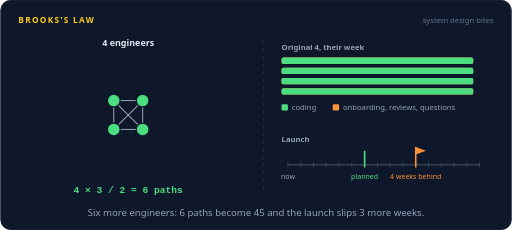
t = 0.00 s
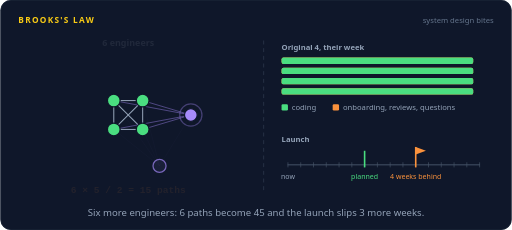
t = 1.31 s
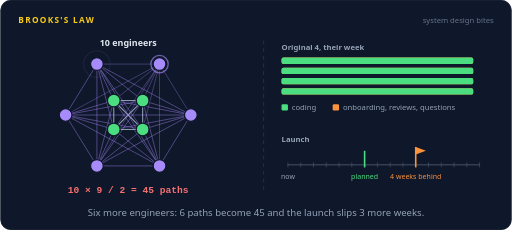
t = 2.65 s
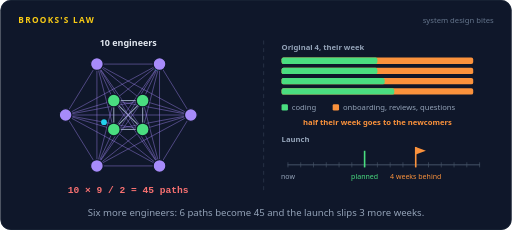
t = 4.02 s
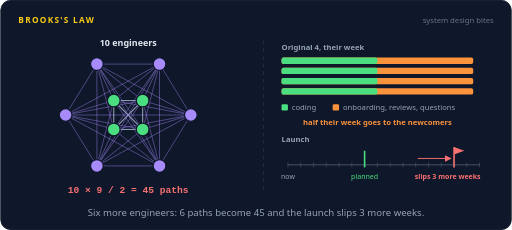
t = 5.35 s
t = 6.69 s: frame unchanged from t = 5.35 s, image omitted

The animated SVG that drew these frames (rendered in a browser with its animation timeline set to each time). Animation: 98 SMIL elements (animate=89,animateMotion=8,animateTransform=1); one cycle of 8.00 s, repeats indefinitely.

<svg xmlns="http://www.w3.org/2000/svg" width="800" height="360" viewBox="0 0 800 360" role="img" aria-labelledby="title desc"><title id="title">Brooks's law</title><desc id="desc">A late ride sharing project has 4 engineers and 6 communication paths. Six engineers join one by one and the paths grow to 45, because n people have n times n minus 1 over 2 pairs. The original 4 now spend half their week onboarding, and the launch, already 4 weeks behind, slips 3 more weeks.</desc><rect width="800" height="360" rx="16" fill="#0f172a"/><rect x="0.5" y="0.5" width="799" height="359" rx="16" fill="none" stroke="#1e293b"/><text x="28" y="36" font-family="system-ui,-apple-system,'Segoe UI',Roboto,Helvetica,Arial,sans-serif" font-size="13" font-weight="700" letter-spacing="2" fill="#facc15">BROOKS'S LAW</text><text x="772" y="36" font-family="system-ui,-apple-system,'Segoe UI',Roboto,Helvetica,Arial,sans-serif" font-size="12" fill="#64748b" text-anchor="end">system design bites</text><line x1="222.6" y1="202.6" x2="177.4" y2="202.6" stroke="#94a3b8" stroke-width="1.6"/><line x1="222.6" y1="202.6" x2="177.4" y2="157.4" stroke="#94a3b8" stroke-width="1.6"/><line x1="222.6" y1="202.6" x2="222.6" y2="157.4" stroke="#94a3b8" stroke-width="1.6"/><line x1="177.4" y1="202.6" x2="177.4" y2="157.4" stroke="#94a3b8" stroke-width="1.6"/><line x1="177.4" y1="202.6" x2="222.6" y2="157.4" stroke="#94a3b8" stroke-width="1.6"/><line x1="177.4" y1="157.4" x2="222.6" y2="157.4" stroke="#94a3b8" stroke-width="1.6"/><line x1="298.0" y1="180.0" x2="222.6" y2="202.6" stroke="#a78bfa" stroke-width="1.2" opacity="0"><animate attributeName="opacity" dur="8s" repeatCount="indefinite" calcMode="linear" keyTimes="0;0.125;0.15;0.9437;0.9688;1" values="0;0;0.55;0.55;0;0"/></line><line x1="298.0" y1="180.0" x2="177.4" y2="202.6" stroke="#a78bfa" stroke-width="1.2" opacity="0"><animate attributeName="opacity" dur="8s" repeatCount="indefinite" calcMode="linear" keyTimes="0;0.125;0.15;0.9437;0.9688;1" values="0;0;0.55;0.55;0;0"/></line><line x1="298.0" y1="180.0" x2="177.4" y2="157.4" stroke="#a78bfa" stroke-width="1.2" opacity="0"><animate attributeName="opacity" dur="8s" repeatCount="indefinite" calcMode="linear" keyTimes="0;0.125;0.15;0.9437;0.9688;1" values="0;0;0.55;0.55;0;0"/></line><line x1="298.0" y1="180.0" x2="222.6" y2="157.4" stroke="#a78bfa" stroke-width="1.2" opacity="0"><animate attributeName="opacity" dur="8s" repeatCount="indefinite" calcMode="linear" keyTimes="0;0.125;0.15;0.9437;0.9688;1" values="0;0;0.55;0.55;0;0"/></line><line x1="249.0" y1="259.7" x2="222.6" y2="202.6" stroke="#a78bfa" stroke-width="1.2" opacity="0"><animate attributeName="opacity" dur="8s" repeatCount="indefinite" calcMode="linear" keyTimes="0;0.1625;0.1875;0.9437;0.9688;1" values="0;0;0.55;0.55;0;0"/></line><line x1="249.0" y1="259.7" x2="177.4" y2="202.6" stroke="#a78bfa" stroke-width="1.2" opacity="0"><animate attributeName="opacity" dur="8s" repeatCount="indefinite" calcMode="linear" keyTimes="0;0.1625;0.1875;0.9437;0.9688;1" values="0;0;0.55;0.55;0;0"/></line><line x1="249.0" y1="259.7" x2="177.4" y2="157.4" stroke="#a78bfa" stroke-width="1.2" opacity="0"><animate attributeName="opacity" dur="8s" repeatCount="indefinite" calcMode="linear" keyTimes="0;0.1625;0.1875;0.9437;0.9688;1" values="0;0;0.55;0.55;0;0"/></line><line x1="249.0" y1="259.7" x2="222.6" y2="157.4" stroke="#a78bfa" stroke-width="1.2" opacity="0"><animate attributeName="opacity" dur="8s" repeatCount="indefinite" calcMode="linear" keyTimes="0;0.1625;0.1875;0.9437;0.9688;1" values="0;0;0.55;0.55;0;0"/></line><line x1="249.0" y1="259.7" x2="298.0" y2="180.0" stroke="#a78bfa" stroke-width="1.2" opacity="0"><animate attributeName="opacity" dur="8s" repeatCount="indefinite" calcMode="linear" keyTimes="0;0.1625;0.1875;0.9437;0.9688;1" values="0;0;0.55;0.55;0;0"/></line><line x1="151.0" y1="259.7" x2="222.6" y2="202.6" stroke="#a78bfa" stroke-width="1.2" opacity="0"><animate attributeName="opacity" dur="8s" repeatCount="indefinite" calcMode="linear" keyTimes="0;0.2;0.225;0.9437;0.9688;1" values="0;0;0.55;0.55;0;0"/></line><line x1="151.0" y1="259.7" x2="177.4" y2="202.6" stroke="#a78bfa" stroke-width="1.2" opacity="0"><animate attributeName="opacity" dur="8s" repeatCount="indefinite" calcMode="linear" keyTimes="0;0.2;0.225;0.9437;0.9688;1" values="0;0;0.55;0.55;0;0"/></line><line x1="151.0" y1="259.7" x2="177.4" y2="157.4" stroke="#a78bfa" stroke-width="1.2" opacity="0"><animate attributeName="opacity" dur="8s" repeatCount="indefinite" calcMode="linear" keyTimes="0;0.2;0.225;0.9437;0.9688;1" values="0;0;0.55;0.55;0;0"/></line><line x1="151.0" y1="259.7" x2="222.6" y2="157.4" stroke="#a78bfa" stroke-width="1.2" opacity="0"><animate attributeName="opacity" dur="8s" repeatCount="indefinite" calcMode="linear" keyTimes="0;0.2;0.225;0.9437;0.9688;1" values="0;0;0.55;0.55;0;0"/></line><line x1="151.0" y1="259.7" x2="298.0" y2="180.0" stroke="#a78bfa" stroke-width="1.2" opacity="0"><animate attributeName="opacity" dur="8s" repeatCount="indefinite" calcMode="linear" keyTimes="0;0.2;0.225;0.9437;0.9688;1" values="0;0;0.55;0.55;0;0"/></line><line x1="151.0" y1="259.7" x2="249.0" y2="259.7" stroke="#a78bfa" stroke-width="1.2" opacity="0"><animate attributeName="opacity" dur="8s" repeatCount="indefinite" calcMode="linear" keyTimes="0;0.2;0.225;0.9437;0.9688;1" values="0;0;0.55;0.55;0;0"/></line><line x1="102.0" y1="180.0" x2="222.6" y2="202.6" stroke="#a78bfa" stroke-width="1.2" opacity="0"><animate attributeName="opacity" dur="8s" repeatCount="indefinite" calcMode="linear" keyTimes="0;0.2375;0.2625;0.9437;0.9688;1" values="0;0;0.55;0.55;0;0"/></line><line x1="102.0" y1="180.0" x2="177.4" y2="202.6" stroke="#a78bfa" stroke-width="1.2" opacity="0"><animate attributeName="opacity" dur="8s" repeatCount="indefinite" calcMode="linear" keyTimes="0;0.2375;0.2625;0.9437;0.9688;1" values="0;0;0.55;0.55;0;0"/></line><line x1="102.0" y1="180.0" x2="177.4" y2="157.4" stroke="#a78bfa" stroke-width="1.2" opacity="0"><animate attributeName="opacity" dur="8s" repeatCount="indefinite" calcMode="linear" keyTimes="0;0.2375;0.2625;0.9437;0.9688;1" values="0;0;0.55;0.55;0;0"/></line><line x1="102.0" y1="180.0" x2="222.6" y2="157.4" stroke="#a78bfa" stroke-width="1.2" opacity="0"><animate attributeName="opacity" dur="8s" repeatCount="indefinite" calcMode="linear" keyTimes="0;0.2375;0.2625;0.9437;0.9688;1" values="0;0;0.55;0.55;0;0"/></line><line x1="102.0" y1="180.0" x2="298.0" y2="180.0" stroke="#a78bfa" stroke-width="1.2" opacity="0"><animate attributeName="opacity" dur="8s" repeatCount="indefinite" calcMode="linear" keyTimes="0;0.2375;0.2625;0.9437;0.9688;1" values="0;0;0.55;0.55;0;0"/></line><line x1="102.0" y1="180.0" x2="249.0" y2="259.7" stroke="#a78bfa" stroke-width="1.2" opacity="0"><animate attributeName="opacity" dur="8s" repeatCount="indefinite" calcMode="linear" keyTimes="0;0.2375;0.2625;0.9437;0.9688;1" values="0;0;0.55;0.55;0;0"/></line><line x1="102.0" y1="180.0" x2="151.0" y2="259.7" stroke="#a78bfa" stroke-width="1.2" opacity="0"><animate attributeName="opacity" dur="8s" repeatCount="indefinite" calcMode="linear" keyTimes="0;0.2375;0.2625;0.9437;0.9688;1" values="0;0;0.55;0.55;0;0"/></line><line x1="151.0" y1="100.3" x2="222.6" y2="202.6" stroke="#a78bfa" stroke-width="1.2" opacity="0"><animate attributeName="opacity" dur="8s" repeatCount="indefinite" calcMode="linear" keyTimes="0;0.275;0.3;0.9437;0.9688;1" values="0;0;0.55;0.55;0;0"/></line><line x1="151.0" y1="100.3" x2="177.4" y2="202.6" stroke="#a78bfa" stroke-width="1.2" opacity="0"><animate attributeName="opacity" dur="8s" repeatCount="indefinite" calcMode="linear" keyTimes="0;0.275;0.3;0.9437;0.9688;1" values="0;0;0.55;0.55;0;0"/></line><line x1="151.0" y1="100.3" x2="177.4" y2="157.4" stroke="#a78bfa" stroke-width="1.2" opacity="0"><animate attributeName="opacity" dur="8s" repeatCount="indefinite" calcMode="linear" keyTimes="0;0.275;0.3;0.9437;0.9688;1" values="0;0;0.55;0.55;0;0"/></line><line x1="151.0" y1="100.3" x2="222.6" y2="157.4" stroke="#a78bfa" stroke-width="1.2" opacity="0"><animate attributeName="opacity" dur="8s" repeatCount="indefinite" calcMode="linear" keyTimes="0;0.275;0.3;0.9437;0.9688;1" values="0;0;0.55;0.55;0;0"/></line><line x1="151.0" y1="100.3" x2="298.0" y2="180.0" stroke="#a78bfa" stroke-width="1.2" opacity="0"><animate attributeName="opacity" dur="8s" repeatCount="indefinite" calcMode="linear" keyTimes="0;0.275;0.3;0.9437;0.9688;1" values="0;0;0.55;0.55;0;0"/></line><line x1="151.0" y1="100.3" x2="249.0" y2="259.7" stroke="#a78bfa" stroke-width="1.2" opacity="0"><animate attributeName="opacity" dur="8s" repeatCount="indefinite" calcMode="linear" keyTimes="0;0.275;0.3;0.9437;0.9688;1" values="0;0;0.55;0.55;0;0"/></line><line x1="151.0" y1="100.3" x2="151.0" y2="259.7" stroke="#a78bfa" stroke-width="1.2" opacity="0"><animate attributeName="opacity" dur="8s" repeatCount="indefinite" calcMode="linear" keyTimes="0;0.275;0.3;0.9437;0.9688;1" values="0;0;0.55;0.55;0;0"/></line><line x1="151.0" y1="100.3" x2="102.0" y2="180.0" stroke="#a78bfa" stroke-width="1.2" opacity="0"><animate attributeName="opacity" dur="8s" repeatCount="indefinite" calcMode="linear" keyTimes="0;0.275;0.3;0.9437;0.9688;1" values="0;0;0.55;0.55;0;0"/></line><line x1="249.0" y1="100.3" x2="222.6" y2="202.6" stroke="#a78bfa" stroke-width="1.2" opacity="0"><animate attributeName="opacity" dur="8s" repeatCount="indefinite" calcMode="linear" keyTimes="0;0.3125;0.3375;0.9437;0.9688;1" values="0;0;0.55;0.55;0;0"/></line><line x1="249.0" y1="100.3" x2="177.4" y2="202.6" stroke="#a78bfa" stroke-width="1.2" opacity="0"><animate attributeName="opacity" dur="8s" repeatCount="indefinite" calcMode="linear" keyTimes="0;0.3125;0.3375;0.9437;0.9688;1" values="0;0;0.55;0.55;0;0"/></line><line x1="249.0" y1="100.3" x2="177.4" y2="157.4" stroke="#a78bfa" stroke-width="1.2" opacity="0"><animate attributeName="opacity" dur="8s" repeatCount="indefinite" calcMode="linear" keyTimes="0;0.3125;0.3375;0.9437;0.9688;1" values="0;0;0.55;0.55;0;0"/></line><line x1="249.0" y1="100.3" x2="222.6" y2="157.4" stroke="#a78bfa" stroke-width="1.2" opacity="0"><animate attributeName="opacity" dur="8s" repeatCount="indefinite" calcMode="linear" keyTimes="0;0.3125;0.3375;0.9437;0.9688;1" values="0;0;0.55;0.55;0;0"/></line><line x1="249.0" y1="100.3" x2="298.0" y2="180.0" stroke="#a78bfa" stroke-width="1.2" opacity="0"><animate attributeName="opacity" dur="8s" repeatCount="indefinite" calcMode="linear" keyTimes="0;0.3125;0.3375;0.9437;0.9688;1" values="0;0;0.55;0.55;0;0"/></line><line x1="249.0" y1="100.3" x2="249.0" y2="259.7" stroke="#a78bfa" stroke-width="1.2" opacity="0"><animate attributeName="opacity" dur="8s" repeatCount="indefinite" calcMode="linear" keyTimes="0;0.3125;0.3375;0.9437;0.9688;1" values="0;0;0.55;0.55;0;0"/></line><line x1="249.0" y1="100.3" x2="151.0" y2="259.7" stroke="#a78bfa" stroke-width="1.2" opacity="0"><animate attributeName="opacity" dur="8s" repeatCount="indefinite" calcMode="linear" keyTimes="0;0.3125;0.3375;0.9437;0.9688;1" values="0;0;0.55;0.55;0;0"/></line><line x1="249.0" y1="100.3" x2="102.0" y2="180.0" stroke="#a78bfa" stroke-width="1.2" opacity="0"><animate attributeName="opacity" dur="8s" repeatCount="indefinite" calcMode="linear" keyTimes="0;0.3125;0.3375;0.9437;0.9688;1" values="0;0;0.55;0.55;0;0"/></line><line x1="249.0" y1="100.3" x2="151.0" y2="100.3" stroke="#a78bfa" stroke-width="1.2" opacity="0"><animate attributeName="opacity" dur="8s" repeatCount="indefinite" calcMode="linear" keyTimes="0;0.3125;0.3375;0.9437;0.9688;1" values="0;0;0.55;0.55;0;0"/></line><g opacity="0"><animate attributeName="opacity" dur="8s" repeatCount="indefinite" calcMode="linear" keyTimes="0;0.375;0.379;0.4273;0.4313;1" values="0;0;1;1;0;0"/><animateMotion dur="8s" repeatCount="indefinite" calcMode="linear" keyPoints="0;0;1;1" keyTimes="0;0.375;0.4313;1" path="M298.0,180.0 L222.6,202.6"/><circle r="4.5" fill="#22d3ee"></circle></g><g opacity="0"><animate attributeName="opacity" dur="8s" repeatCount="indefinite" calcMode="linear" keyTimes="0;0.4;0.404;0.4523;0.4563;1" values="0;0;1;1;0;0"/><animateMotion dur="8s" repeatCount="indefinite" calcMode="linear" keyPoints="0;0;1;1" keyTimes="0;0.4;0.4563;1" path="M151.0,259.7 L177.4,202.6"/><circle r="4.5" fill="#22d3ee"></circle></g><g opacity="0"><animate attributeName="opacity" dur="8s" repeatCount="indefinite" calcMode="linear" keyTimes="0;0.425;0.429;0.4773;0.4813;1" values="0;0;1;1;0;0"/><animateMotion dur="8s" repeatCount="indefinite" calcMode="linear" keyPoints="0;0;1;1" keyTimes="0;0.425;0.4813;1" path="M151.0,100.3 L177.4,157.4"/><circle r="4.5" fill="#22d3ee"></circle></g><g opacity="0"><animate attributeName="opacity" dur="8s" repeatCount="indefinite" calcMode="linear" keyTimes="0;0.45;0.454;0.5022;0.5062;1" values="0;0;1;1;0;0"/><animateMotion dur="8s" repeatCount="indefinite" calcMode="linear" keyPoints="0;0;1;1" keyTimes="0;0.45;0.5062;1" path="M249.0,259.7 L222.6,157.4"/><circle r="4.5" fill="#22d3ee"></circle></g><g opacity="0"><animate attributeName="opacity" dur="8s" repeatCount="indefinite" calcMode="linear" keyTimes="0;0.475;0.479;0.5272;0.5312;1" values="0;0;1;1;0;0"/><animateMotion dur="8s" repeatCount="indefinite" calcMode="linear" keyPoints="0;0;1;1" keyTimes="0;0.475;0.5312;1" path="M102.0,180.0 L222.6,202.6"/><circle r="4.5" fill="#22d3ee"></circle></g><g opacity="0"><animate attributeName="opacity" dur="8s" repeatCount="indefinite" calcMode="linear" keyTimes="0;0.5;0.504;0.5523;0.5563;1" values="0;0;1;1;0;0"/><animateMotion dur="8s" repeatCount="indefinite" calcMode="linear" keyPoints="0;0;1;1" keyTimes="0;0.5;0.5563;1" path="M249.0,100.3 L177.4,202.6"/><circle r="4.5" fill="#22d3ee"></circle></g><g opacity="0"><animate attributeName="opacity" dur="8s" repeatCount="indefinite" calcMode="linear" keyTimes="0;0.525;0.529;0.5773;0.5813;1" values="0;0;1;1;0;0"/><animateMotion dur="8s" repeatCount="indefinite" calcMode="linear" keyPoints="0;0;1;1" keyTimes="0;0.525;0.5813;1" path="M298.0,180.0 L177.4,157.4"/><circle r="4.5" fill="#22d3ee"></circle></g><g opacity="0"><animate attributeName="opacity" dur="8s" repeatCount="indefinite" calcMode="linear" keyTimes="0;0.55;0.554;0.6023;0.6063;1" values="0;0;1;1;0;0"/><animateMotion dur="8s" repeatCount="indefinite" calcMode="linear" keyPoints="0;0;1;1" keyTimes="0;0.55;0.6063;1" path="M151.0,259.7 L222.6,157.4"/><circle r="4.5" fill="#22d3ee"></circle></g><circle cx="222.6" cy="202.6" r="10" fill="#4ade80" stroke="#0f172a" stroke-width="2"/><circle cx="177.4" cy="202.6" r="10" fill="#4ade80" stroke="#0f172a" stroke-width="2"/><circle cx="177.4" cy="157.4" r="10" fill="#4ade80" stroke="#0f172a" stroke-width="2"/><circle cx="222.6" cy="157.4" r="10" fill="#4ade80" stroke="#0f172a" stroke-width="2"/><g opacity="0"><animate attributeName="opacity" dur="8s" repeatCount="indefinite" calcMode="linear" keyTimes="0;0.125;0.14;0.9287;0.9437;1" values="0;0;1;1;0;0"/><circle cx="298.0" cy="180.0" r="10" fill="#a78bfa" stroke="#0f172a" stroke-width="2"/></g><circle cx="298" cy="180" r="10" fill="none" stroke="#a78bfa" stroke-width="2" opacity="0"><animate attributeName="r" dur="8s" repeatCount="indefinite" calcMode="linear" keyTimes="0;0.125;0.1875;1" values="10;10;22;22"/><animate attributeName="opacity" dur="8s" repeatCount="indefinite" calcMode="linear" keyTimes="0;0.125;0.1263;0.1875;1" values="0;0;0.9;0;0"/></circle><g opacity="0"><animate attributeName="opacity" dur="8s" repeatCount="indefinite" calcMode="linear" keyTimes="0;0.1625;0.1775;0.9287;0.9437;1" values="0;0;1;1;0;0"/><circle cx="249.0" cy="259.7" r="10" fill="#a78bfa" stroke="#0f172a" stroke-width="2"/></g><circle cx="249" cy="259.6743" r="10" fill="none" stroke="#a78bfa" stroke-width="2" opacity="0"><animate attributeName="r" dur="8s" repeatCount="indefinite" calcMode="linear" keyTimes="0;0.1625;0.225;1" values="10;10;22;22"/><animate attributeName="opacity" dur="8s" repeatCount="indefinite" calcMode="linear" keyTimes="0;0.1625;0.1638;0.225;1" values="0;0;0.9;0;0"/></circle><g opacity="0"><animate attributeName="opacity" dur="8s" repeatCount="indefinite" calcMode="linear" keyTimes="0;0.2;0.215;0.9287;0.9437;1" values="0;0;1;1;0;0"/><circle cx="151.0" cy="259.7" r="10" fill="#a78bfa" stroke="#0f172a" stroke-width="2"/></g><circle cx="151" cy="259.6743" r="10" fill="none" stroke="#a78bfa" stroke-width="2" opacity="0"><animate attributeName="r" dur="8s" repeatCount="indefinite" calcMode="linear" keyTimes="0;0.2;0.2625;1" values="10;10;22;22"/><animate attributeName="opacity" dur="8s" repeatCount="indefinite" calcMode="linear" keyTimes="0;0.2;0.2013;0.2625;1" values="0;0;0.9;0;0"/></circle><g opacity="0"><animate attributeName="opacity" dur="8s" repeatCount="indefinite" calcMode="linear" keyTimes="0;0.2375;0.2525;0.9287;0.9437;1" values="0;0;1;1;0;0"/><circle cx="102.0" cy="180.0" r="10" fill="#a78bfa" stroke="#0f172a" stroke-width="2"/></g><circle cx="102" cy="180" r="10" fill="none" stroke="#a78bfa" stroke-width="2" opacity="0"><animate attributeName="r" dur="8s" repeatCount="indefinite" calcMode="linear" keyTimes="0;0.2375;0.3;1" values="10;10;22;22"/><animate attributeName="opacity" dur="8s" repeatCount="indefinite" calcMode="linear" keyTimes="0;0.2375;0.2387;0.3;1" values="0;0;0.9;0;0"/></circle><g opacity="0"><animate attributeName="opacity" dur="8s" repeatCount="indefinite" calcMode="linear" keyTimes="0;0.275;0.29;0.9287;0.9437;1" values="0;0;1;1;0;0"/><circle cx="151.0" cy="100.3" r="10" fill="#a78bfa" stroke="#0f172a" stroke-width="2"/></g><circle cx="151" cy="100.3257" r="10" fill="none" stroke="#a78bfa" stroke-width="2" opacity="0"><animate attributeName="r" dur="8s" repeatCount="indefinite" calcMode="linear" keyTimes="0;0.275;0.3375;1" values="10;10;22;22"/><animate attributeName="opacity" dur="8s" repeatCount="indefinite" calcMode="linear" keyTimes="0;0.275;0.2762;0.3375;1" values="0;0;0.9;0;0"/></circle><g opacity="0"><animate attributeName="opacity" dur="8s" repeatCount="indefinite" calcMode="linear" keyTimes="0;0.3125;0.3275;0.9287;0.9437;1" values="0;0;1;1;0;0"/><circle cx="249.0" cy="100.3" r="10" fill="#a78bfa" stroke="#0f172a" stroke-width="2"/></g><circle cx="249" cy="100.3257" r="10" fill="none" stroke="#a78bfa" stroke-width="2" opacity="0"><animate attributeName="r" dur="8s" repeatCount="indefinite" calcMode="linear" keyTimes="0;0.3125;0.375;1" values="10;10;22;22"/><animate attributeName="opacity" dur="8s" repeatCount="indefinite" calcMode="linear" keyTimes="0;0.3125;0.3137;0.375;1" values="0;0;0.9;0;0"/></circle><text x="200" y="72" font-family="system-ui,-apple-system,'Segoe UI',Roboto,Helvetica,Arial,sans-serif" font-size="14" font-weight="700" fill="#e2e8f0" text-anchor="middle" opacity="0">4 engineers<animate attributeName="opacity" dur="8s" repeatCount="indefinite" calcMode="linear" keyTimes="0;0.11;0.125;0.975;0.9833;1" values="1;1;0;0;1;1"/></text><text x="200" y="302" font-family="ui-monospace,SFMono-Regular,Menlo,Consolas,monospace" font-size="15" font-weight="700" fill="#4ade80" text-anchor="middle" opacity="0">4 × 3 / 2 = 6 paths<animate attributeName="opacity" dur="8s" repeatCount="indefinite" calcMode="linear" keyTimes="0;0.11;0.125;0.975;0.9833;1" values="1;1;0;0;1;1"/></text><text x="200" y="72" font-family="system-ui,-apple-system,'Segoe UI',Roboto,Helvetica,Arial,sans-serif" font-size="14" font-weight="700" fill="#e2e8f0" text-anchor="middle" opacity="0">5 engineers<animate attributeName="opacity" dur="8s" repeatCount="indefinite" calcMode="linear" keyTimes="0;0.125;0.1375;0.15;0.1625;1" values="0;0;1;1;0;0"/></text><text x="200" y="302" font-family="ui-monospace,SFMono-Regular,Menlo,Consolas,monospace" font-size="15" font-weight="700" fill="#fb923c" text-anchor="middle" opacity="0">5 × 4 / 2 = 10 paths<animate attributeName="opacity" dur="8s" repeatCount="indefinite" calcMode="linear" keyTimes="0;0.125;0.1375;0.15;0.1625;1" values="0;0;1;1;0;0"/></text><text x="200" y="72" font-family="system-ui,-apple-system,'Segoe UI',Roboto,Helvetica,Arial,sans-serif" font-size="14" font-weight="700" fill="#e2e8f0" text-anchor="middle" opacity="0">6 engineers<animate attributeName="opacity" dur="8s" repeatCount="indefinite" calcMode="linear" keyTimes="0;0.1625;0.175;0.1875;0.2;1" values="0;0;1;1;0;0"/></text><text x="200" y="302" font-family="ui-monospace,SFMono-Regular,Menlo,Consolas,monospace" font-size="15" font-weight="700" fill="#fb923c" text-anchor="middle" opacity="0">6 × 5 / 2 = 15 paths<animate attributeName="opacity" dur="8s" repeatCount="indefinite" calcMode="linear" keyTimes="0;0.1625;0.175;0.1875;0.2;1" values="0;0;1;1;0;0"/></text><text x="200" y="72" font-family="system-ui,-apple-system,'Segoe UI',Roboto,Helvetica,Arial,sans-serif" font-size="14" font-weight="700" fill="#e2e8f0" text-anchor="middle" opacity="0">7 engineers<animate attributeName="opacity" dur="8s" repeatCount="indefinite" calcMode="linear" keyTimes="0;0.2;0.2125;0.225;0.2375;1" values="0;0;1;1;0;0"/></text><text x="200" y="302" font-family="ui-monospace,SFMono-Regular,Menlo,Consolas,monospace" font-size="15" font-weight="700" fill="#fb923c" text-anchor="middle" opacity="0">7 × 6 / 2 = 21 paths<animate attributeName="opacity" dur="8s" repeatCount="indefinite" calcMode="linear" keyTimes="0;0.2;0.2125;0.225;0.2375;1" values="0;0;1;1;0;0"/></text><text x="200" y="72" font-family="system-ui,-apple-system,'Segoe UI',Roboto,Helvetica,Arial,sans-serif" font-size="14" font-weight="700" fill="#e2e8f0" text-anchor="middle" opacity="0">8 engineers<animate attributeName="opacity" dur="8s" repeatCount="indefinite" calcMode="linear" keyTimes="0;0.2375;0.25;0.2625;0.275;1" values="0;0;1;1;0;0"/></text><text x="200" y="302" font-family="ui-monospace,SFMono-Regular,Menlo,Consolas,monospace" font-size="15" font-weight="700" fill="#fb923c" text-anchor="middle" opacity="0">8 × 7 / 2 = 28 paths<animate attributeName="opacity" dur="8s" repeatCount="indefinite" calcMode="linear" keyTimes="0;0.2375;0.25;0.2625;0.275;1" values="0;0;1;1;0;0"/></text><text x="200" y="72" font-family="system-ui,-apple-system,'Segoe UI',Roboto,Helvetica,Arial,sans-serif" font-size="14" font-weight="700" fill="#e2e8f0" text-anchor="middle" opacity="0">9 engineers<animate attributeName="opacity" dur="8s" repeatCount="indefinite" calcMode="linear" keyTimes="0;0.275;0.2875;0.3;0.3125;1" values="0;0;1;1;0;0"/></text><text x="200" y="302" font-family="ui-monospace,SFMono-Regular,Menlo,Consolas,monospace" font-size="15" font-weight="700" fill="#fb923c" text-anchor="middle" opacity="0">9 × 8 / 2 = 36 paths<animate attributeName="opacity" dur="8s" repeatCount="indefinite" calcMode="linear" keyTimes="0;0.275;0.2875;0.3;0.3125;1" values="0;0;1;1;0;0"/></text><text x="200" y="72" font-family="system-ui,-apple-system,'Segoe UI',Roboto,Helvetica,Arial,sans-serif" font-size="14" font-weight="700" fill="#e2e8f0" text-anchor="middle" opacity="0">10 engineers<animate attributeName="opacity" dur="8s" repeatCount="indefinite" calcMode="linear" keyTimes="0;0.3125;0.3275;0.9287;0.9437;1" values="0;0;1;1;0;0"/></text><text x="200" y="302" font-family="ui-monospace,SFMono-Regular,Menlo,Consolas,monospace" font-size="15" font-weight="700" fill="#f87171" text-anchor="middle" opacity="0">10 × 9 / 2 = 45 paths<animate attributeName="opacity" dur="8s" repeatCount="indefinite" calcMode="linear" keyTimes="0;0.3125;0.3275;0.9287;0.9437;1" values="0;0;1;1;0;0"/></text><path d="M412,64 L412,300" fill="none" stroke="#334155" stroke-width="1" stroke-linecap="round" stroke-linejoin="round" stroke-dasharray="5 7"></path><text x="440" y="78" font-family="system-ui,-apple-system,'Segoe UI',Roboto,Helvetica,Arial,sans-serif" font-size="12" font-weight="600" fill="#94a3b8" text-anchor="start">Original 4, their week</text><rect x="440" y="90" width="300" height="10" rx="3" fill="#fb923c"/><rect x="440" y="90" width="300" height="10" rx="3" fill="#4ade80"><animate attributeName="width" dur="8s" repeatCount="indefinite" calcMode="linear" keyTimes="0;0.3625;0.4875;0.9437;0.9812;1" values="300;300;150;150;300;300"/></rect><rect x="440" y="106" width="300" height="10" rx="3" fill="#fb923c"/><rect x="440" y="106" width="300" height="10" rx="3" fill="#4ade80"><animate attributeName="width" dur="8s" repeatCount="indefinite" calcMode="linear" keyTimes="0;0.375;0.5;0.9437;0.9812;1" values="300;300;150;150;300;300"/></rect><rect x="440" y="122" width="300" height="10" rx="3" fill="#fb923c"/><rect x="440" y="122" width="300" height="10" rx="3" fill="#4ade80"><animate attributeName="width" dur="8s" repeatCount="indefinite" calcMode="linear" keyTimes="0;0.3875;0.5125;0.9437;0.9812;1" values="300;300;150;150;300;300"/></rect><rect x="440" y="138" width="300" height="10" rx="3" fill="#fb923c"/><rect x="440" y="138" width="300" height="10" rx="3" fill="#4ade80"><animate attributeName="width" dur="8s" repeatCount="indefinite" calcMode="linear" keyTimes="0;0.4;0.525;0.9437;0.9812;1" values="300;300;150;150;300;300"/></rect><rect x="440" y="163" width="10" height="10" rx="2" fill="#4ade80"/><text x="456" y="172" font-family="system-ui,-apple-system,'Segoe UI',Roboto,Helvetica,Arial,sans-serif" font-size="12" font-weight="400" fill="#94a3b8" text-anchor="start">coding</text><rect x="520" y="163" width="10" height="10" rx="2" fill="#fb923c"/><text x="536" y="172" font-family="system-ui,-apple-system,'Segoe UI',Roboto,Helvetica,Arial,sans-serif" font-size="12" font-weight="400" fill="#94a3b8" text-anchor="start">onboarding, reviews, questions</text><text x="590" y="196" font-family="system-ui,-apple-system,'Segoe UI',Roboto,Helvetica,Arial,sans-serif" font-size="12" font-weight="600" fill="#fb923c" text-anchor="middle" opacity="0">half their week goes to the newcomers<animate attributeName="opacity" dur="8s" repeatCount="indefinite" calcMode="linear" keyTimes="0;0.4875;0.5025;0.9287;0.9437;1" values="0;0;1;1;0;0"/></text><text x="440" y="222" font-family="system-ui,-apple-system,'Segoe UI',Roboto,Helvetica,Arial,sans-serif" font-size="12" font-weight="600" fill="#94a3b8" text-anchor="start">Launch</text><path d="M450,258 L750,258" fill="none" stroke="#475569" stroke-width="1.5" stroke-linecap="round" stroke-linejoin="round"></path><line x1="450" y1="254" x2="450" y2="262" stroke="#475569" stroke-width="1"/><line x1="470" y1="254" x2="470" y2="262" stroke="#475569" stroke-width="1"/><line x1="490" y1="254" x2="490" y2="262" stroke="#475569" stroke-width="1"/><line x1="510" y1="254" x2="510" y2="262" stroke="#475569" stroke-width="1"/><line x1="530" y1="254" x2="530" y2="262" stroke="#475569" stroke-width="1"/><line x1="550" y1="254" x2="550" y2="262" stroke="#475569" stroke-width="1"/><line x1="570" y1="254" x2="570" y2="262" stroke="#475569" stroke-width="1"/><line x1="590" y1="254" x2="590" y2="262" stroke="#475569" stroke-width="1"/><line x1="610" y1="254" x2="610" y2="262" stroke="#475569" stroke-width="1"/><line x1="630" y1="254" x2="630" y2="262" stroke="#475569" stroke-width="1"/><line x1="650" y1="254" x2="650" y2="262" stroke="#475569" stroke-width="1"/><line x1="670" y1="254" x2="670" y2="262" stroke="#475569" stroke-width="1"/><line x1="690" y1="254" x2="690" y2="262" stroke="#475569" stroke-width="1"/><line x1="710" y1="254" x2="710" y2="262" stroke="#475569" stroke-width="1"/><line x1="730" y1="254" x2="730" y2="262" stroke="#475569" stroke-width="1"/><line x1="750" y1="254" x2="750" y2="262" stroke="#475569" stroke-width="1"/><text x="450" y="280" font-family="system-ui,-apple-system,'Segoe UI',Roboto,Helvetica,Arial,sans-serif" font-size="11" font-weight="400" fill="#94a3b8" text-anchor="middle">now</text><line x1="570" y1="236" x2="570" y2="262" stroke="#4ade80" stroke-width="2.5"/><text x="570" y="280" font-family="system-ui,-apple-system,'Segoe UI',Roboto,Helvetica,Arial,sans-serif" font-size="11" font-weight="400" fill="#4ade80" text-anchor="middle">planned</text><g opacity="1"><animate attributeName="opacity" dur="8s" repeatCount="indefinite" calcMode="linear" keyTimes="0;0.535;0.55;0.975;0.9833;1" values="1;1;0;0;1;1"/><line x1="650" y1="230" x2="650" y2="262" stroke="#fb923c" stroke-width="2.5"/><path d="M650,230 L666,236 L650,242 z" fill="#fb923c"/></g><g><animateTransform type="translate" attributeName="transform" dur="8s" repeatCount="indefinite" calcMode="linear" keyTimes="0;0.55;0.6625;0.9562;0.9625;1" values="0,0;0,0;60,0;60,0;0,0;0,0"/><g opacity="0"><animate attributeName="opacity" dur="8s" repeatCount="indefinite" calcMode="linear" keyTimes="0;0.55;0.565;0.9287;0.9437;1" values="0;0;1;1;0;0"/><line x1="650" y1="230" x2="650" y2="262" stroke="#f87171" stroke-width="2.5"/><path d="M650,230 L666,236 L650,242 z" fill="#f87171"/></g></g><text x="650" y="280" font-family="system-ui,-apple-system,'Segoe UI',Roboto,Helvetica,Arial,sans-serif" font-size="11" font-weight="400" fill="#fb923c" text-anchor="middle" opacity="0">4 weeks behind<animate attributeName="opacity" dur="8s" repeatCount="indefinite" calcMode="linear" keyTimes="0;0.535;0.55;0.975;0.9833;1" values="1;1;0;0;1;1"/></text><text x="700" y="280" font-family="system-ui,-apple-system,'Segoe UI',Roboto,Helvetica,Arial,sans-serif" font-size="11" font-weight="600" fill="#f87171" text-anchor="middle" opacity="0">slips 3 more weeks<animate attributeName="opacity" dur="8s" repeatCount="indefinite" calcMode="linear" keyTimes="0;0.65;0.665;0.9287;0.9437;1" values="0;0;1;1;0;0"/></text><defs><marker id="arrow1" viewBox="0 0 10 10" refX="8" refY="5" markerWidth="7" markerHeight="7" orient="auto-start-reverse"><path d="M0,0 L10,5 L0,10 z" fill="#f87171"/></marker></defs><g opacity="0"><animate attributeName="opacity" dur="8s" repeatCount="indefinite" calcMode="linear" keyTimes="0;0.65;0.665;0.9287;0.9437;1" values="0;0;1;1;0;0"/><path d="M654,248 L704,248" fill="none" stroke="#f87171" stroke-width="1.5" stroke-linecap="round" stroke-linejoin="round" marker-end="url(#arrow1)"></path></g><text x="400.0" y="338" font-family="system-ui,-apple-system,'Segoe UI',Roboto,Helvetica,Arial,sans-serif" font-size="15" fill="#94a3b8" text-anchor="middle">Six more engineers: 6 paths become 45 and the launch slips 3 more weeks.</text></svg>
